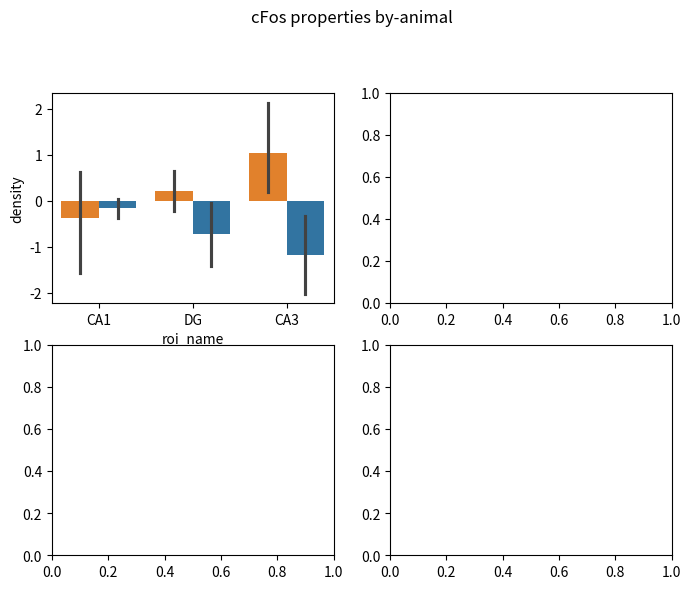

Write the Python code that produced this figure. (Note: this script raises an exception after producing the figure.)
import os
import inspect
from dataclasses import dataclass, field
from typing import Any, Callable, Dict, List, Optional, Tuple

import numpy as np
import pandas as pd
import matplotlib.pyplot as plt
import seaborn as sns


@dataclass
class PlotConfig:
    """
    Configuration schema defining the data, aesthetics, and statistical operations 
    for a single multi-axis figure.
    
    This class acts as a single source of truth for how a specific dataset should 
    be visualized, effectively replacing deeply nested and unstructured dictionaries.

    Attributes:
        data (pd.DataFrame): 
            The specific slice of data to be plotted in this figure. This should 
            be pre-filtered (e.g., via `df.query()`) for the specific conditions, 
            ROIs, or timepoints desired.
            
        y_props (List[str]): 
            A list of column names in `data` to be plotted on the Y-axes. The length 
            of this list determines the total number of subplots generated in the figure.
            Example: `['density', 'intensity_mean', 'count']`
            
        x_col (str): 
            The name of the column in `data` to use for the X-axis across all subplots.
            Example: `'roi_name'` or `'DPI'`
            
        hue_col (Optional[str]): 
            The column name used to group and color the data. Typically represents 
            the primary experimental variable. 
            Default: None. Example: `'treatment'` or `'genotype'`
            
        base_plot_func (Callable): 
            The primary seaborn or matplotlib plotting function used as the underlying 
            layer (e.g., bars, boxes, or lines). 
            Default: `sns.barplot`. Alternatives: `sns.boxplot`, `sns.lineplot`.
            
        base_plot_kwargs (Dict[str, Any]): 
            Additional keyword arguments passed directly to the `base_plot_func`. 
            Useful for tweaking the specific aesthetics of the base layer without 
            affecting the overlays.
            Default: `{}`. Example: `{'capsize': 0.1, 'errwidth': 1.5}`
            
        swarm_kwargs (Dict[str, Any]): 
            Additional keyword arguments passed to the overlay scatter function 
            (`sns.swarmplot` or `sns.stripplot`). 
            Default: `{}`. Example: `{'size': 3, 'alpha': 0.6}`
            
        x_order (Optional[List[str]]): 
            An explicit list defining the left-to-right order of categories on the X-axis. 
            If None, defaults to the unique values found in `data[x_col]`.
            Default: None. Example: `['CA1', 'CA3', 'DG']`
            
        hue_order (Optional[List[str]]): 
            An explicit list defining the left-to-right order (and legend order) of 
            the hue categories. 
            Default: None. Example: `['Vehicle', 'Low Dose', 'High Dose']`
            
        palette (Optional[Dict[str, Any]]): 
            A dictionary mapping the unique values in `hue_col` to specific colors 
            (hex codes or standard color names). Ensures color consistency across figures.
            Default: None. Example: `{'Control': '#cccccc', 'Drug': '#ff0000'}`
            
        x_label (Optional[str]): 
            A custom string to display as the X-axis label. If None, the X-axis label 
            will just be the `x_col` string (or omitted depending on the generator logic).
            Default: None.
            
        split_by_sex (bool): 
            If True, intercepts the standard overlay point generation and splits the data 
            using the 'sex' column (assuming it exists), plotting Females and Males with 
            distinct markers (e.g., 'x' and 'o'). 
            Default: False.
            
        run_stats (bool): 
            If True, triggers the `stats_callback` function defined in the `FigureGenerator` 
            for each subplot. The resulting statistical summary is injected into the 
            subplot's title.
            Default: False.
            
        stats_kwargs (Dict[str, Any]): 
            A dictionary of keyword arguments passed down to the injected `stats_callback` 
            function. Typically includes the column names indicating the groups to compare.
            Default: `{}`. Example: `{'treatment_col': 'treatment', 'group1': 'Veh', 'group2': 'Drug'}`
    """
    data: pd.DataFrame
    y_props: List[str]
    x_col: str
    hue_col: Optional[str] = None
    
    # Plotting Functions
    base_plot_func: Callable = sns.barplot
    base_plot_kwargs: Dict[str, Any] = field(default_factory=dict)
    swarm_kwargs: Dict[str, Any] = field(default_factory=dict)
    
    # Appearance and Data handling
    x_order: Optional[List[str]] = None
    hue_order: Optional[List[str]] = None
    palette: Optional[Dict[str, Any]] = None
    x_label: Optional[str] = None
    
    # Overlays & Stats
    split_by_sex: bool = False
    run_stats: bool = False
    stats_kwargs: Dict[str, Any] = field(default_factory=dict)


class FigureGenerator:
    """
    A wrapper around seaborn/matplotlib to generate multi-axis figures 
    based on a defined configuration schema.
    """
    
    def __init__(
        self, 
        save_dir: Optional[str] = None,
        save_ext: str = "svg",
        stats_callback: Optional[Callable] = None
    ):
        """
        Args:
            save_dir: Directory to save generated figures. If None, figures aren't saved.
            save_ext: File extension for saving figures (e.g., 'svg', 'png', 'pdf').
            stats_callback: A custom function to run stats. It should accept 
                            (df, prop, **kwargs) and return a formatted string/dict.
        """
        self.save_dir = save_dir
        self.save_ext = save_ext
        self.stats_callback = stats_callback

    def _get_safe_kwargs(self, func: Callable, kwargs: Dict[str, Any]) -> Dict[str, Any]:
        """
        Sanitizes keyword arguments to prevent crashing incompatible seaborn functions 
        (e.g., passing 'dodge' to sns.lineplot).
        """
        safe_kwargs = kwargs.copy()
        sig_params = inspect.signature(func).parameters
        
        # Remove dodge if the target function doesn't explicitly accept it
        if 'dodge' not in sig_params and 'dodge' in safe_kwargs:
            safe_kwargs.pop('dodge')
            
        return safe_kwargs

    def _add_scatter_overlay(
        self, ax: plt.Axes, df: pd.DataFrame, config: PlotConfig, y_prop: str
    ) -> None:
        """Adds observation-level points (swarm or strip) over the base plot."""
        common_kwargs = {
            'data': df, 'x': config.x_col, 'y': y_prop, 'ax': ax,
            'hue': config.hue_col, 'dodge': True, 'palette': config.palette,
            'order': config.x_order, 'hue_order': config.hue_order
        }

        if config.split_by_sex and 'sex' in df.columns:
            # Custom split by sex logic
            for sex, marker in zip(['M', 'F'], ['o', 'x']):
                subdf = df[df['sex'] == sex]
                sns.stripplot(
                    **{**common_kwargs, **config.swarm_kwargs},
                    data=subdf, marker=marker, jitter=True,
                    zorder=9999, size=4, linewidth=1, edgecolor='k', alpha=0.4
                )
        else:
            # Standard swarm plot logic
            sns.swarmplot(
                **{**common_kwargs, **config.swarm_kwargs},
                zorder=9999, size=4, linewidth=1, edgecolor='k', alpha=0.8
            )

    def _handle_stats(
        self, ax: plt.Axes, df: pd.DataFrame, y_prop: str, config: PlotConfig
    ) -> Any:
        """Executes statistical testing and updates the axis title."""
        if config.run_stats and self.stats_callback:
            # Call custom injected stats function
            stats_result = self.stats_callback(df, y_prop, **config.stats_kwargs)
            
            # Assuming stats_result has a string representation or summary method
            title_text = str(stats_result).replace(": ", ":\n")
            ax.set_title(title_text)
            return stats_result
        return None

    def plot_single_figure(self, fig_name: str, config: PlotConfig, n_rows: int = 3) -> plt.Figure:
        """Generates a complete figure with multiple axes based on the config."""
        n_axes = len(config.y_props)
        n_cols = int(np.ceil(n_axes / n_rows))
        
        fig, axes = plt.subplots(n_rows, n_cols, figsize=(4 * n_cols, 3 * n_rows))
        fig.suptitle(fig_name, y=1.02)
        axes_flat = axes.flatten() if isinstance(axes, np.ndarray) else [axes]

        stats_results = {}

        # Default order fallback
        if config.x_order is None:
            config.x_order = config.data[config.x_col].unique().tolist()

        for i, y_prop in enumerate(config.y_props):
            ax = axes_flat[i]
            
            common_kwargs = {
                'data': config.data,
                'x': config.x_col,
                'y': y_prop,
                'ax': ax,
                'hue': config.hue_col,
                'order': config.x_order,
                'hue_order': config.hue_order,
                'palette': config.palette,
                'dodge': True,
                'legend': False,
            }

            # 1. Plot Base Layer
            base_kwargs = self._get_safe_kwargs(
                config.base_plot_func, 
                {**common_kwargs, **config.base_plot_kwargs}
            )
            config.base_plot_func(**base_kwargs)

            # 2. Plot Overlay Layer (Points)
            self._add_scatter_overlay(ax, config.data, config, y_prop)

            # 3. Handle Stats & Titles
            stats_out = self._handle_stats(ax, config.data, y_prop, config)
            if stats_out:
                stats_results[f"{fig_name}_{y_prop}"] = stats_out

            # 4. Format Labels
            ax.set_ylabel(y_prop.replace('_', ' ').title())
            if config.x_order:
                ax.set_xticks(np.arange(len(config.x_order)))
                ax.set_xticklabels(config.x_order, rotation=30, ha='center')
            if config.x_label:
                ax.set_xlabel(config.x_label)

        # Hide any unused subplots in the grid
        for j in range(n_axes, len(axes_flat)):
            axes_flat[j].set_visible(False)

        sns.despine(fig)
        plt.tight_layout()

        # Handle saving
        if self.save_dir:
            os.makedirs(self.save_dir, exist_ok=True)
            safe_name = fig_name.replace(' ', '_').replace('=', '')
            filepath = os.path.join(self.save_dir, f"{safe_name}.{self.save_ext}")
            fig.savefig(filepath, bbox_inches='tight')
            print(f"Saved: {filepath}")

        return fig

    def plot_all(self, figures: Dict[str, PlotConfig], n_rows: int = 3) -> None:
        """Iterates through a dictionary of configurations and plots them all."""
        for name, config in figures.items():
            self.plot_single_figure(name, config, n_rows=n_rows)
            plt.show()

print('reloaded')

# =====================================================================
# Example Usage Implementation
# =====================================================================
if __name__ == "__main__":
    # 1. Define dummy data (in reality, this is your `andf` DataFrame)
    np.random.seed(42)
    andf = pd.DataFrame({
        'roi_name': np.random.choice(['CA1', 'CA3', 'DG'], 100),
        'treatment': np.random.choice(['Control', 'Drug'], 100),
        'sex': np.random.choice(['M', 'F'], 100),
        'colocal_id': np.random.choice([2, 3, 5, 6], 100),
        'DPI': np.random.choice([7, 11, 14], 100),
        'density': np.random.randn(100),
        'intensity_mean': np.random.randn(100) + 5,
        'region_area_mm': np.random.rand(100) * 10
    })

    # 2. Define shared properties
    _plt_props = ['density', 'intensity_mean', 'region_area_mm']
    PALETTE = {'Control': '#1f77b4', 'Drug': '#ff7f0e'}
    
    # Placeholder for your custom stat function
    def my_custom_stat_runner(df, prop, **kwargs):
        # e.g., utils_stats.check_ttest_assumptions_and_run(df, prop, **kwargs)
        return "p < 0.05 (Sig)"

    # 3. Create the configurations using the new Schema
    figures_schema = {
        'cFos properties by-animal': PlotConfig(
            data=andf.query("colocal_id in [3, 5, 6] & DPI in [14]"),
            y_props=_plt_props,
            x_col='roi_name',
            hue_col='treatment',
            base_plot_func=sns.barplot,
            palette=PALETTE,
            split_by_sex=True,
            run_stats=True,
            stats_kwargs={'treatment_col': 'treatment'}
        ),
        'cFos properties by DPI': PlotConfig(
            data=andf.query("colocal_id in [3, 5, 6]"),
            y_props=_plt_props,
            x_col='DPI',             # Switching the X axis dynamically
            hue_col='treatment',
            base_plot_func=sns.lineplot, # Safe! dodge will be automatically dropped
            palette=PALETTE,
            split_by_sex=False,
            run_stats=False
        )
    }

    # 4. Generate the figures
    generator = FigureGenerator(
        save_dir="./figures_out", 
        save_ext="svg",
        stats_callback=my_custom_stat_runner
    )
    generator.plot_all(figures_schema, n_rows=2)
